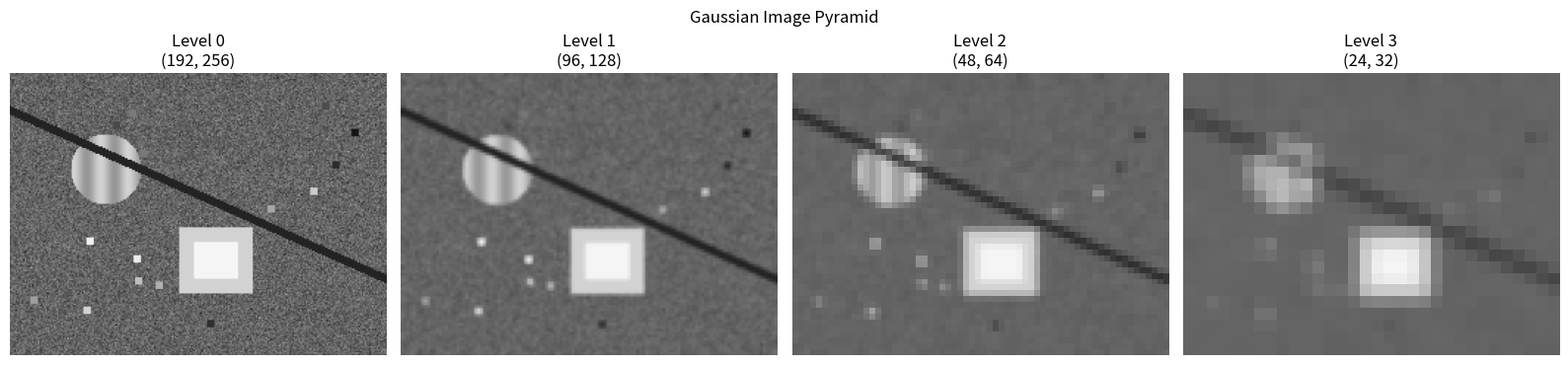
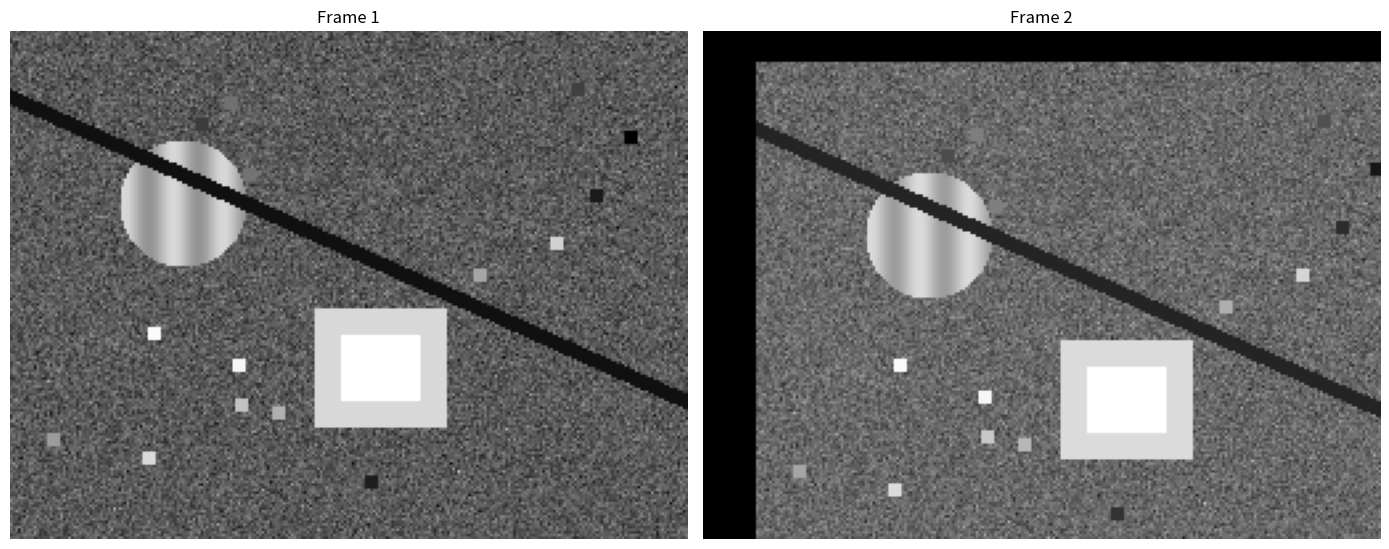
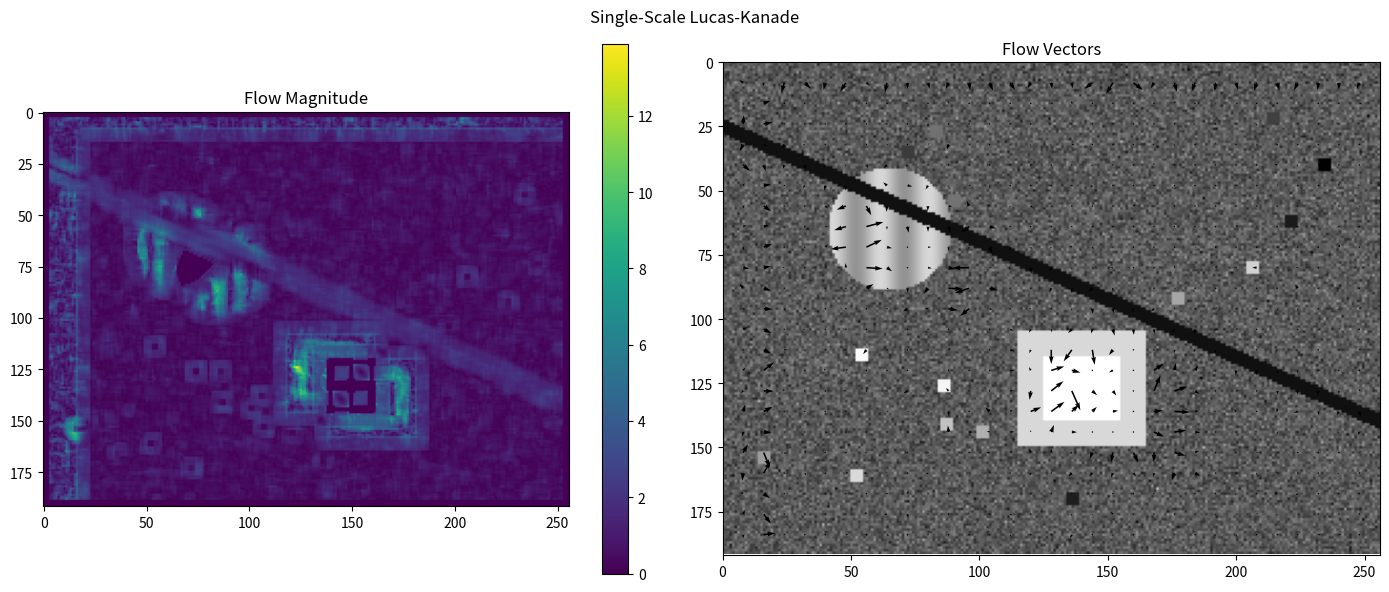
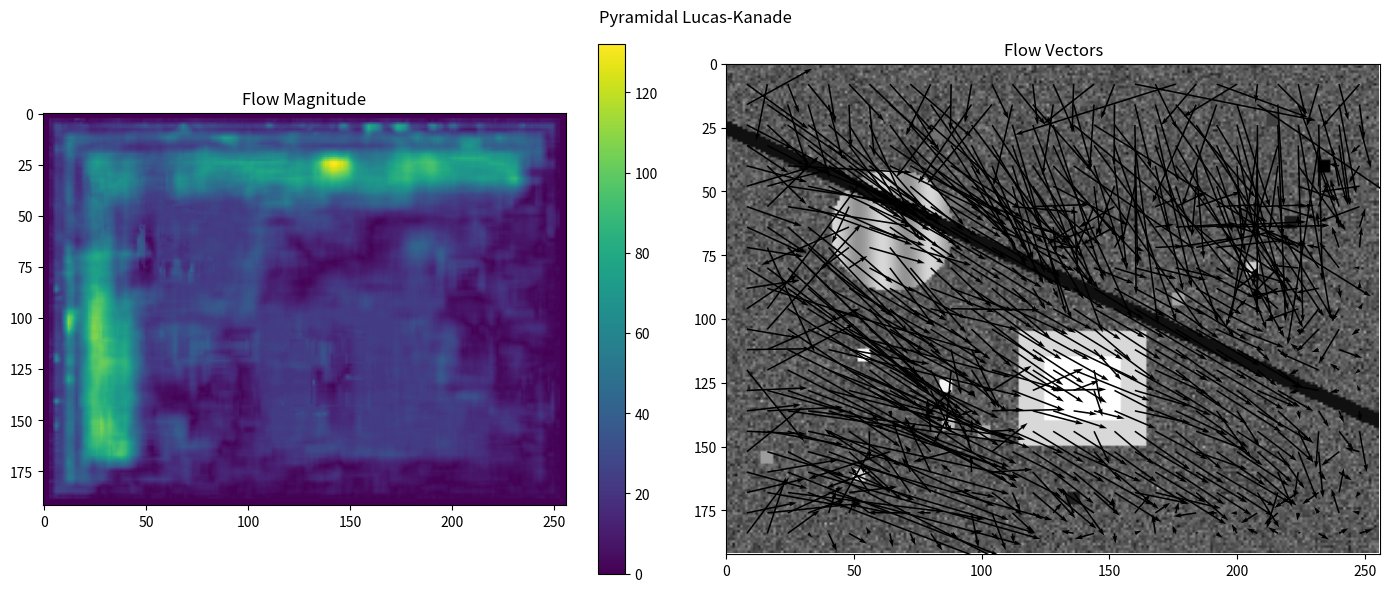

Python code for these plots, in order:
"""
======================================================================
COMPUTER VISION FROM SCRATCH
LESSON 15 — PYRAMIDAL OPTICAL FLOW
======================================================================

IMPLEMENTATION RULES
--------------------
- No pretrained models or weights.
- No OpenCV optical-flow functions.
- Implement image pyramids, warping, interpolation, and
  Lucas-Kanade estimation using NumPy.
- Matplotlib is used only for visualization.

======================================================================
WHAT YOU WILL LEARN
======================================================================

STEP 1 — Small-motion limitation of Lucas-Kanade.
STEP 2 — Gaussian filtering.
STEP 3 — Gaussian image pyramids.
STEP 4 — Bilinear interpolation.
STEP 5 — Flow-field upsampling.
STEP 6 — Image warping.
STEP 7 — Iterative Lucas-Kanade.
STEP 8 — Coarse-to-fine optical flow.
STEP 9 — Motion visualization.
STEP 10 — Numerical verification.

======================================================================
MATHEMATICAL FOUNDATION
======================================================================

Brightness constancy:

    I(x,y,t) = I(x+u,y+v,t+1)

First-order Taylor approximation:

    Ix*u + Iy*v + It = 0

Lucas-Kanade local least squares:

    A * [u,v].T = b

    [ Ix1  Iy1 ] [u]   [ -It1 ]
    [ Ix2  Iy2 ] [v] = [ -It2 ]
       ...                  ...

Solution:

    flow = argmin ||A*flow - b||^2

Pyramidal estimation:

    1. Construct progressively smaller images.
    2. Estimate flow at the coarsest level.
    3. Upsample flow to the next level.
    4. Scale displacement values to the new resolution.
    5. Warp the second image.
    6. Estimate residual flow.
    7. Refine until reaching full resolution.

IMPORTANT FLOW SCALING:

    If image resolution doubles:

        u_new = 2 * u_old
        v_new = 2 * v_old

    The spatial flow field must also be interpolated.

======================================================================
IMPORTANT IMPLEMENTATION DETAIL — BOUNDARY INTERPOLATION
======================================================================

Bilinear interpolation must handle the last image row and column.

For a coordinate exactly on the final pixel:

    x0 = width - 1
    x1 = min(x0 + 1, width - 1)

The same applies to y.

This prevents valid boundary pixels from incorrectly becoming zero.

======================================================================
REAL-WORLD ROBOTICS APPLICATION
======================================================================

OPENARM V2 — WASTE SORTING

A camera observes a waste object moving on a conveyor.

Frame 1:
    Object center = (100, 120)

Frame 2:
    Object center = (125, 130)

Displacement:
    (25, 10) pixels

Pyramidal optical flow estimates larger pixel displacement
using coarse-to-fine refinement.

Potential applications:

    - Conveyor motion estimation.
    - Moving-object tracking.
    - Camera-motion estimation.
    - Visual tracking initialization.
    - Motion-aware grasp timing.

Optical flow measures apparent image motion.
It does not directly measure physical 3-D velocity.

======================================================================
EXERCISES
======================================================================

1. Change translation to (30, 15).
2. Increase pyramid levels.
3. Change Lucas-Kanade window size.
4. Add Gaussian noise.
5. Compare single-scale and pyramidal estimates.
6. Test two objects moving in different directions.

======================================================================
NEXT LESSON
======================================================================

LESSON 16 — BACKGROUND SUBTRACTION FROM SCRATCH
======================================================================
"""

import numpy as np
import matplotlib.pyplot as plt


# ====================================================================
# CONFIGURATION
# ====================================================================

IMAGE_HEIGHT = 192
IMAGE_WIDTH = 256

SHIFT_X = 20.0
SHIFT_Y = 12.0

PYRAMID_LEVELS = 4
WINDOW_RADIUS = 3
REFINEMENT_ITERATIONS = 4

EIGENVALUE_THRESHOLD = 1e-4

RANDOM_SEED = 42


# ====================================================================
# STEP 1 — SYNTHETIC IMAGE
# ====================================================================

def create_texture():

    rng = np.random.default_rng(RANDOM_SEED)

    height = IMAGE_HEIGHT
    width = IMAGE_WIDTH

    image = rng.normal(
        100,
        18,
        size=(height, width)
    ).astype(np.float32)

    yy, xx = np.mgrid[
        0:height,
        0:width
    ]

    circle = (
        (xx - 65) ** 2
        +
        (yy - 65) ** 2
    ) < 24 ** 2

    image[circle] = (
        180
        +
        30 * np.sin(xx[circle] / 3)
    )

    image[105:150, 115:165] = 210
    image[115:140, 125:155] = 245

    diagonal = np.abs(
        yy - 0.45 * xx - 25
    ) < 3

    image[diagonal] = 35

    for _ in range(15):

        cx = rng.integers(
            15,
            width - 15
        )

        cy = rng.integers(
            15,
            height - 15
        )

        image[
            cy - 2:cy + 3,
            cx - 2:cx + 3
        ] = rng.integers(20, 250)

    return np.clip(
        image,
        0,
        255
    ).astype(np.float32)


# ====================================================================
# STEP 2 — BILINEAR INTERPOLATION
# ====================================================================

def bilinear_sample(image, x, y):

    """
    Bilinear interpolation with correct boundary handling.

    Coordinates outside the image return zero.

    Coordinates exactly on the last row or column are valid.
    Their interpolation neighbors are clamped to the boundary.
    """

    height, width = image.shape

    x, y = np.broadcast_arrays(
        np.asarray(x, dtype=np.float32),
        np.asarray(y, dtype=np.float32)
    )

    result = np.zeros(
        x.shape,
        dtype=np.float32
    )

    valid = (
        (x >= 0)
        &
        (x <= width - 1)
        &
        (y >= 0)
        &
        (y <= height - 1)
    )

    if not np.any(valid):
        return result

    xv = x[valid]
    yv = y[valid]

    x0 = np.floor(xv).astype(int)
    y0 = np.floor(yv).astype(int)

    # CRITICAL FIX:
    # Clamp the second interpolation coordinate.
    # This preserves values at the image boundary.

    x1 = np.minimum(
        x0 + 1,
        width - 1
    )

    y1 = np.minimum(
        y0 + 1,
        height - 1
    )

    dx = xv - x0
    dy = yv - y0

    top = (
        image[y0, x0] * (1 - dx)
        +
        image[y0, x1] * dx
    )

    bottom = (
        image[y1, x0] * (1 - dx)
        +
        image[y1, x1] * dx
    )

    result[valid] = (
        top * (1 - dy)
        +
        bottom * dy
    )

    return result


# ====================================================================
# STEP 3 — IMAGE TRANSLATION
# ====================================================================

def translate_image(image, dx, dy):

    height, width = image.shape

    yy, xx = np.mgrid[
        0:height,
        0:width
    ]

    source_x = (
        xx.astype(np.float32) - dx
    )

    source_y = (
        yy.astype(np.float32) - dy
    )

    return bilinear_sample(
        image,
        source_x,
        source_y
    )


# ====================================================================
# STEP 4 — GAUSSIAN KERNEL
# ====================================================================

def gaussian_kernel(size=5, sigma=1.0):

    radius = size // 2

    coordinates = np.arange(
        -radius,
        radius + 1
    )

    xx, yy = np.meshgrid(
        coordinates,
        coordinates
    )

    kernel = np.exp(
        -(xx ** 2 + yy ** 2)
        /
        (2 * sigma ** 2)
    )

    kernel /= np.sum(kernel)

    return kernel.astype(np.float32)


# ====================================================================
# STEP 5 — 2D CONVOLUTION
# ====================================================================

def convolve2d(image, kernel):

    height, width = image.shape

    kh, kw = kernel.shape

    ph = kh // 2
    pw = kw // 2

    padded = np.pad(
        image,
        ((ph, ph), (pw, pw)),
        mode="reflect"
    )

    output = np.zeros_like(
        image,
        dtype=np.float32
    )

    for y in range(height):

        for x in range(width):

            region = padded[
                y:y + kh,
                x:x + kw
            ]

            output[y, x] = np.sum(
                region * kernel
            )

    return output


# ====================================================================
# STEP 6 — GAUSSIAN PYRAMID
# ====================================================================

def build_gaussian_pyramid(image, levels):

    pyramid = [
        image.astype(np.float32)
    ]

    kernel = gaussian_kernel(
        size=5,
        sigma=1.0
    )

    for _ in range(1, levels):

        current = pyramid[-1]

        if (
            current.shape[0] < 8
            or
            current.shape[1] < 8
        ):
            break

        smoothed = convolve2d(
            current,
            kernel
        )

        downsampled = smoothed[
            ::2,
            ::2
        ]

        pyramid.append(
            downsampled.astype(np.float32)
        )

    return pyramid


# ====================================================================
# STEP 7 — BILINEAR IMAGE RESIZING
# ====================================================================

def resize_bilinear(image, target_shape):

    """
    Resize an image using bilinear interpolation.

    Unlike optical-flow upsampling, this function does not
    scale displacement values.
    """

    target_height, target_width = target_shape

    source_height, source_width = image.shape

    yy, xx = np.mgrid[
        0:target_height,
        0:target_width
    ]

    # Align image endpoints.

    if target_width > 1:

        source_x = (
            xx * (source_width - 1)
            /
            (target_width - 1)
        )

    else:

        source_x = np.zeros_like(
            xx,
            dtype=np.float32
        )

    if target_height > 1:

        source_y = (
            yy * (source_height - 1)
            /
            (target_height - 1)
        )

    else:

        source_y = np.zeros_like(
            yy,
            dtype=np.float32
        )

    return bilinear_sample(
        image,
        source_x,
        source_y
    )


# ====================================================================
# STEP 8 — FLOW UPSAMPLING
# ====================================================================

def upsample_flow(u, v, target_shape):

    """
    Upsample a flow field and scale displacement values.

    Example:

        Low-resolution flow:
            u = 2 pixels
            v = 3 pixels

        Resolution doubles:

            u = 4 pixels
            v = 6 pixels

    This is essential because flow values are measured in pixels.
    """

    target_height, target_width = target_shape

    source_height, source_width = u.shape

    upsampled_u = resize_bilinear(
        u,
        target_shape
    )

    upsampled_v = resize_bilinear(
        v,
        target_shape
    )

    scale_x = (
        target_width / source_width
    )

    scale_y = (
        target_height / source_height
    )

    upsampled_u *= scale_x
    upsampled_v *= scale_y

    return (
        upsampled_u,
        upsampled_v
    )


# ====================================================================
# STEP 9 — SPATIAL IMAGE GRADIENTS
# ====================================================================

def spatial_gradients(image):

    padded = np.pad(
        image,
        1,
        mode="reflect"
    )

    ix = (
        padded[1:-1, 2:]
        -
        padded[1:-1, :-2]
    ) / 2.0

    iy = (
        padded[2:, 1:-1]
        -
        padded[:-2, 1:-1]
    ) / 2.0

    return (
        ix.astype(np.float32),
        iy.astype(np.float32)
    )


# ====================================================================
# STEP 10 — IMAGE WARPING
# ====================================================================

def warp_image(image, u, v):

    """
    Warp image2 toward image1.

    Convention:

        image1(x,y) approximately equals
        image2(x+u, y+v)

    Positive u means content moved right.
    Positive v means content moved down.
    """

    height, width = image.shape

    yy, xx = np.mgrid[
        0:height,
        0:width
    ]

    source_x = (
        xx.astype(np.float32) + u
    )

    source_y = (
        yy.astype(np.float32) + v
    )

    return bilinear_sample(
        image,
        source_x,
        source_y
    )


# ====================================================================
# STEP 11 — ITERATIVE LUCAS-KANADE
# ====================================================================

def lucas_kanade_increment(
    image1,
    image2_warped,
    window_radius=3,
    eigenvalue_threshold=1e-4
):

    """
    Estimate residual displacement between two aligned images.

    Returns:
        du, dv, valid
    """

    ix1, iy1 = spatial_gradients(
        image1
    )

    ix2, iy2 = spatial_gradients(
        image2_warped
    )

    ix = (
        ix1 + ix2
    ) / 2.0

    iy = (
        iy1 + iy2
    ) / 2.0

    it = (
        image2_warped - image1
    )

    height, width = image1.shape

    du = np.zeros(
        (height, width),
        dtype=np.float32
    )

    dv = np.zeros_like(du)

    valid = np.zeros(
        (height, width),
        dtype=bool
    )

    for y in range(
        window_radius,
        height - window_radius
    ):

        for x in range(
            window_radius,
            width - window_radius
        ):

            y0 = y - window_radius
            y1 = y + window_radius + 1

            x0 = x - window_radius
            x1 = x + window_radius + 1

            local_ix = ix[
                y0:y1,
                x0:x1
            ].ravel()

            local_iy = iy[
                y0:y1,
                x0:x1
            ].ravel()

            local_it = it[
                y0:y1,
                x0:x1
            ].ravel()

            A = np.column_stack(
                [
                    local_ix,
                    local_iy
                ]
            )

            b = -local_it

            G = A.T @ A

            eigenvalues = np.linalg.eigvalsh(
                G
            )

            if eigenvalues[0] < eigenvalue_threshold:
                continue

            solution, _, rank, _ = np.linalg.lstsq(
                A,
                b,
                rcond=None
            )

            if rank < 2:
                continue

            if not np.all(
                np.isfinite(solution)
            ):
                continue

            du[y, x] = solution[0]
            dv[y, x] = solution[1]

            valid[y, x] = True

    return (
        du,
        dv,
        valid
    )


# ====================================================================
# STEP 12 — PYRAMIDAL LUCAS-KANADE
# ====================================================================

def pyramidal_lucas_kanade(
    image1,
    image2,
    levels=4,
    window_radius=3,
    iterations=4,
    eigenvalue_threshold=1e-4
):

    """
    Coarse-to-fine optical flow.

    At each pyramid level:

        1. Upsample previous flow.
        2. Warp the second image.
        3. Estimate residual flow.
        4. Update the flow.
        5. Repeat.
    """

    if image1.shape != image2.shape:

        raise ValueError(
            "Images must have equal dimensions."
        )

    pyramid1 = build_gaussian_pyramid(
        image1,
        levels
    )

    pyramid2 = build_gaussian_pyramid(
        image2,
        levels
    )

    actual_levels = min(
        len(pyramid1),
        len(pyramid2)
    )

    u = None
    v = None

    for level in reversed(
        range(actual_levels)
    ):

        frame1 = pyramid1[level]
        frame2 = pyramid2[level]

        height, width = frame1.shape

        if u is None:

            u = np.zeros(
                (height, width),
                dtype=np.float32
            )

            v = np.zeros_like(u)

        else:

            u, v = upsample_flow(
                u,
                v,
                frame1.shape
            )

        for _ in range(iterations):

            warped = warp_image(
                frame2,
                u,
                v
            )

            du, dv, valid = lucas_kanade_increment(
                frame1,
                warped,
                window_radius,
                eigenvalue_threshold
            )

            u[valid] += du[valid]
            v[valid] += dv[valid]

    return (
        u,
        v
    )


# ====================================================================
# STEP 13 — FLOW METRICS
# ====================================================================

def flow_magnitude(u, v):

    return np.sqrt(
        u ** 2 + v ** 2
    )


def flow_error(
    u,
    v,
    ground_truth_u,
    ground_truth_v,
    mask
):

    error = np.sqrt(
        (u - ground_truth_u) ** 2
        +
        (v - ground_truth_v) ** 2
    )

    if not np.any(mask):
        return float("nan")

    return float(
        np.mean(error[mask])
    )


# ====================================================================
# STEP 14 — NUMERICAL TESTS
# ====================================================================

def run_tests():

    print("\nRUNNING TESTS")
    print("=" * 70)

    # ---------------------------------------------------------------
    # TEST 1 — Gaussian kernel normalization
    # ---------------------------------------------------------------

    kernel = gaussian_kernel()

    assert np.isclose(
        np.sum(kernel),
        1.0
    )

    print("Gaussian normalization test passed.")

    # ---------------------------------------------------------------
    # TEST 2 — Pyramid dimensions
    # ---------------------------------------------------------------

    test_image = np.zeros(
        (64, 96),
        dtype=np.float32
    )

    pyramid = build_gaussian_pyramid(
        test_image,
        4
    )

    assert pyramid[0].shape == (64, 96)
    assert pyramid[1].shape == (32, 48)
    assert pyramid[2].shape == (16, 24)
    assert pyramid[3].shape == (8, 12)

    print("Gaussian pyramid dimensions test passed.")

    # ---------------------------------------------------------------
    # TEST 3 — Flow upsampling
    # ---------------------------------------------------------------

    small_u = np.ones(
        (8, 8),
        dtype=np.float32
    ) * 2

    small_v = np.ones(
        (8, 8),
        dtype=np.float32
    ) * 3

    large_u, large_v = upsample_flow(
        small_u,
        small_v,
        (16, 16)
    )

    assert large_u.shape == (16, 16)
    assert large_v.shape == (16, 16)

    # Constant flow must remain constant everywhere,
    # including the last row and column.

    assert np.allclose(
        large_u,
        4.0
    )

    assert np.allclose(
        large_v,
        6.0
    )

    print("Flow upsampling and displacement scaling test passed.")

    # ---------------------------------------------------------------
    # TEST 4 — Bilinear boundary handling
    # ---------------------------------------------------------------

    boundary_image = np.ones(
        (8, 8),
        dtype=np.float32
    ) * 7.0

    boundary_samples = bilinear_sample(
        boundary_image,
        np.array([0.0, 7.0, 7.0]),
        np.array([0.0, 0.0, 7.0])
    )

    assert np.allclose(
        boundary_samples,
        [7.0, 7.0, 7.0]
    )

    print("Bilinear boundary interpolation test passed.")

    # ---------------------------------------------------------------
    # TEST 5 — Image warping
    # ---------------------------------------------------------------

    image = np.zeros(
        (32, 32),
        dtype=np.float32
    )

    image[10:15, 10:15] = 255

    u = np.ones_like(image) * 2
    v = np.zeros_like(image)

    warped = warp_image(
        image,
        u,
        v
    )

    assert warped.shape == image.shape

    assert np.isfinite(
        warped
    ).all()

    assert warped[10, 8] == image[10, 10]

    print("Image-warping test passed.")

    # ---------------------------------------------------------------
    # TEST 6 — Large translation
    # ---------------------------------------------------------------

    rng = np.random.default_rng(123)

    test_texture = rng.normal(
        100,
        35,
        size=(128, 160)
    ).astype(np.float32)

    test_texture[30:75, 25:70] += 80
    test_texture[80:110, 90:130] -= 40

    test_texture = np.clip(
        test_texture,
        0,
        255
    )

    dx = 12.0
    dy = 8.0

    moved_texture = translate_image(
        test_texture,
        dx,
        dy
    )

    estimated_u, estimated_v = pyramidal_lucas_kanade(
        test_texture,
        moved_texture,
        levels=4,
        window_radius=3,
        iterations=5
    )

    yy, xx = np.mgrid[
        0:128,
        0:160
    ]

    evaluation_mask = (
        (xx > 20)
        &
        (xx < 125)
        &
        (yy > 20)
        &
        (yy < 95)
    )

    median_u = np.median(
        estimated_u[evaluation_mask]
    )

    median_v = np.median(
        estimated_v[evaluation_mask]
    )

    assert median_u > 0
    assert median_v > 0

    assert abs(median_u - dx) < 5.0
    assert abs(median_v - dy) < 5.0

    print(
        "Large-translation test passed:",
        f"estimated=({median_u:.2f}, {median_v:.2f}),",
        f"expected=({dx:.2f}, {dy:.2f})"
    )

    print("=" * 70)
    print("ALL TESTS PASSED!")


# ====================================================================
# STEP 15 — VISUALIZATION
# ====================================================================

def visualize_pyramid(pyramid):

    count = len(pyramid)

    fig, axes = plt.subplots(
        1,
        count,
        figsize=(4 * count, 4)
    )

    if count == 1:
        axes = [axes]

    for index, (ax, image) in enumerate(
        zip(axes, pyramid)
    ):

        ax.imshow(
            image,
            cmap="gray",
            vmin=0,
            vmax=255
        )

        ax.set_title(
            f"Level {index}\n{image.shape}"
        )

        ax.axis("off")

    fig.suptitle(
        "Gaussian Image Pyramid"
    )

    plt.tight_layout()


def visualize_flow(image, u, v, title):

    magnitude = flow_magnitude(
        u,
        v
    )

    height, width = image.shape

    step = 8

    yy, xx = np.mgrid[
        0:height:step,
        0:width:step
    ]

    fig, axes = plt.subplots(
        1,
        2,
        figsize=(14, 6)
    )

    im = axes[0].imshow(
        magnitude,
        cmap="viridis"
    )

    axes[0].set_title(
        "Flow Magnitude"
    )

    plt.colorbar(
        im,
        ax=axes[0]
    )

    axes[1].imshow(
        image,
        cmap="gray"
    )

    axes[1].quiver(
        xx,
        yy,
        u[yy, xx],
        v[yy, xx],
        angles="xy",
        scale_units="xy",
        scale=1
    )

    axes[1].set_title(
        "Flow Vectors"
    )

    axes[1].set_xlim(
        0,
        width
    )

    axes[1].set_ylim(
        height,
        0
    )

    fig.suptitle(title)

    plt.tight_layout()


# ====================================================================
# STEP 16 — MAIN EXPERIMENT
# ====================================================================

def main():

    print("=" * 70)
    print("COMPUTER VISION FROM SCRATCH")
    print("LESSON 15 — PYRAMIDAL OPTICAL FLOW")
    print("=" * 70)

    image1 = create_texture()

    image2 = translate_image(
        image1,
        SHIFT_X,
        SHIFT_Y
    )

    print("\nINPUT")
    print("-" * 70)

    print("Image shape:", image1.shape)

    print(
        "Ground-truth translation:",
        (SHIFT_X, SHIFT_Y)
    )

    # ---------------------------------------------------------------
    # Build Gaussian pyramids.
    # ---------------------------------------------------------------

    pyramid1 = build_gaussian_pyramid(
        image1,
        PYRAMID_LEVELS
    )

    print("\nPYRAMID SHAPES")

    for level, image in enumerate(pyramid1):

        print(
            f"Level {level}: {image.shape}"
        )

    # ---------------------------------------------------------------
    # Pyramidal optical flow.
    # ---------------------------------------------------------------

    print("\nESTIMATING PYRAMIDAL OPTICAL FLOW")

    u, v = pyramidal_lucas_kanade(
        image1,
        image2,
        levels=PYRAMID_LEVELS,
        window_radius=WINDOW_RADIUS,
        iterations=REFINEMENT_ITERATIONS,
        eigenvalue_threshold=EIGENVALUE_THRESHOLD
    )

    # ---------------------------------------------------------------
    # Single-scale comparison.
    # ---------------------------------------------------------------

    print("\nCOMPARING SINGLE-SCALE AND PYRAMIDAL FLOW")

    basic_du, basic_dv, basic_valid = lucas_kanade_increment(
        image1,
        image2,
        window_radius=WINDOW_RADIUS,
        eigenvalue_threshold=EIGENVALUE_THRESHOLD
    )

    basic_u = basic_du
    basic_v = basic_dv

    # ---------------------------------------------------------------
    # Evaluation region.
    # ---------------------------------------------------------------

    yy, xx = np.mgrid[
        0:IMAGE_HEIGHT,
        0:IMAGE_WIDTH
    ]

    mask = (
        (xx > 30)
        &
        (xx < IMAGE_WIDTH - 35)
        &
        (yy > 30)
        &
        (yy < IMAGE_HEIGHT - 35)
    )

    # ---------------------------------------------------------------
    # Error calculations.
    # ---------------------------------------------------------------

    pyramid_error = flow_error(
        u,
        v,
        SHIFT_X,
        SHIFT_Y,
        mask
    )

    basic_error = flow_error(
        basic_u,
        basic_v,
        SHIFT_X,
        SHIFT_Y,
        mask & basic_valid
    )

    print("\nRESULTS")
    print("-" * 70)

    print(
        "Ground truth:",
        (SHIFT_X, SHIFT_Y)
    )

    print(
        "Pyramidal median flow:",
        (
            round(float(np.median(u[mask])), 3),
            round(float(np.median(v[mask])), 3)
        )
    )

    print(
        "Pyramidal mean endpoint error:",
        round(pyramid_error, 4)
    )

    print(
        "Single-scale mean endpoint error:",
        round(basic_error, 4)
    )

    # ---------------------------------------------------------------
    # Visualizations.
    # ---------------------------------------------------------------

    visualize_pyramid(
        pyramid1
    )

    fig, axes = plt.subplots(
        1,
        2,
        figsize=(14, 6)
    )

    axes[0].imshow(
        image1,
        cmap="gray"
    )

    axes[0].set_title(
        "Frame 1"
    )

    axes[1].imshow(
        image2,
        cmap="gray"
    )

    axes[1].set_title(
        "Frame 2"
    )

    for ax in axes:
        ax.axis("off")

    plt.tight_layout()

    visualize_flow(
        image1,
        basic_u,
        basic_v,
        "Single-Scale Lucas-Kanade"
    )

    visualize_flow(
        image1,
        u,
        v,
        "Pyramidal Lucas-Kanade"
    )

    # ---------------------------------------------------------------
    # Numerical tests.
    # ---------------------------------------------------------------

    run_tests()

    # ---------------------------------------------------------------
    # Robotics interpretation.
    # ---------------------------------------------------------------

    print("\nOPENARM V2 ROBOTICS APPLICATION")
    print("-" * 70)

    print(
        "Pyramidal optical flow estimates larger apparent"
    )

    print(
        "pixel displacement between consecutive camera frames."
    )

    print(
        "For waste sorting, this can help estimate conveyor"
    )

    print(
        "motion and track moving objects before grasping."
    )

    print(
        "Physical velocity estimation requires camera calibration"
    )

    print(
        "and depth information."
    )

    print("\nNEXT LESSON:")
    print("LESSON 16 — BACKGROUND SUBTRACTION FROM SCRATCH")

    plt.show()


# ====================================================================
# ENTRY POINT
# ====================================================================

if __name__ == "__main__":

    main()
